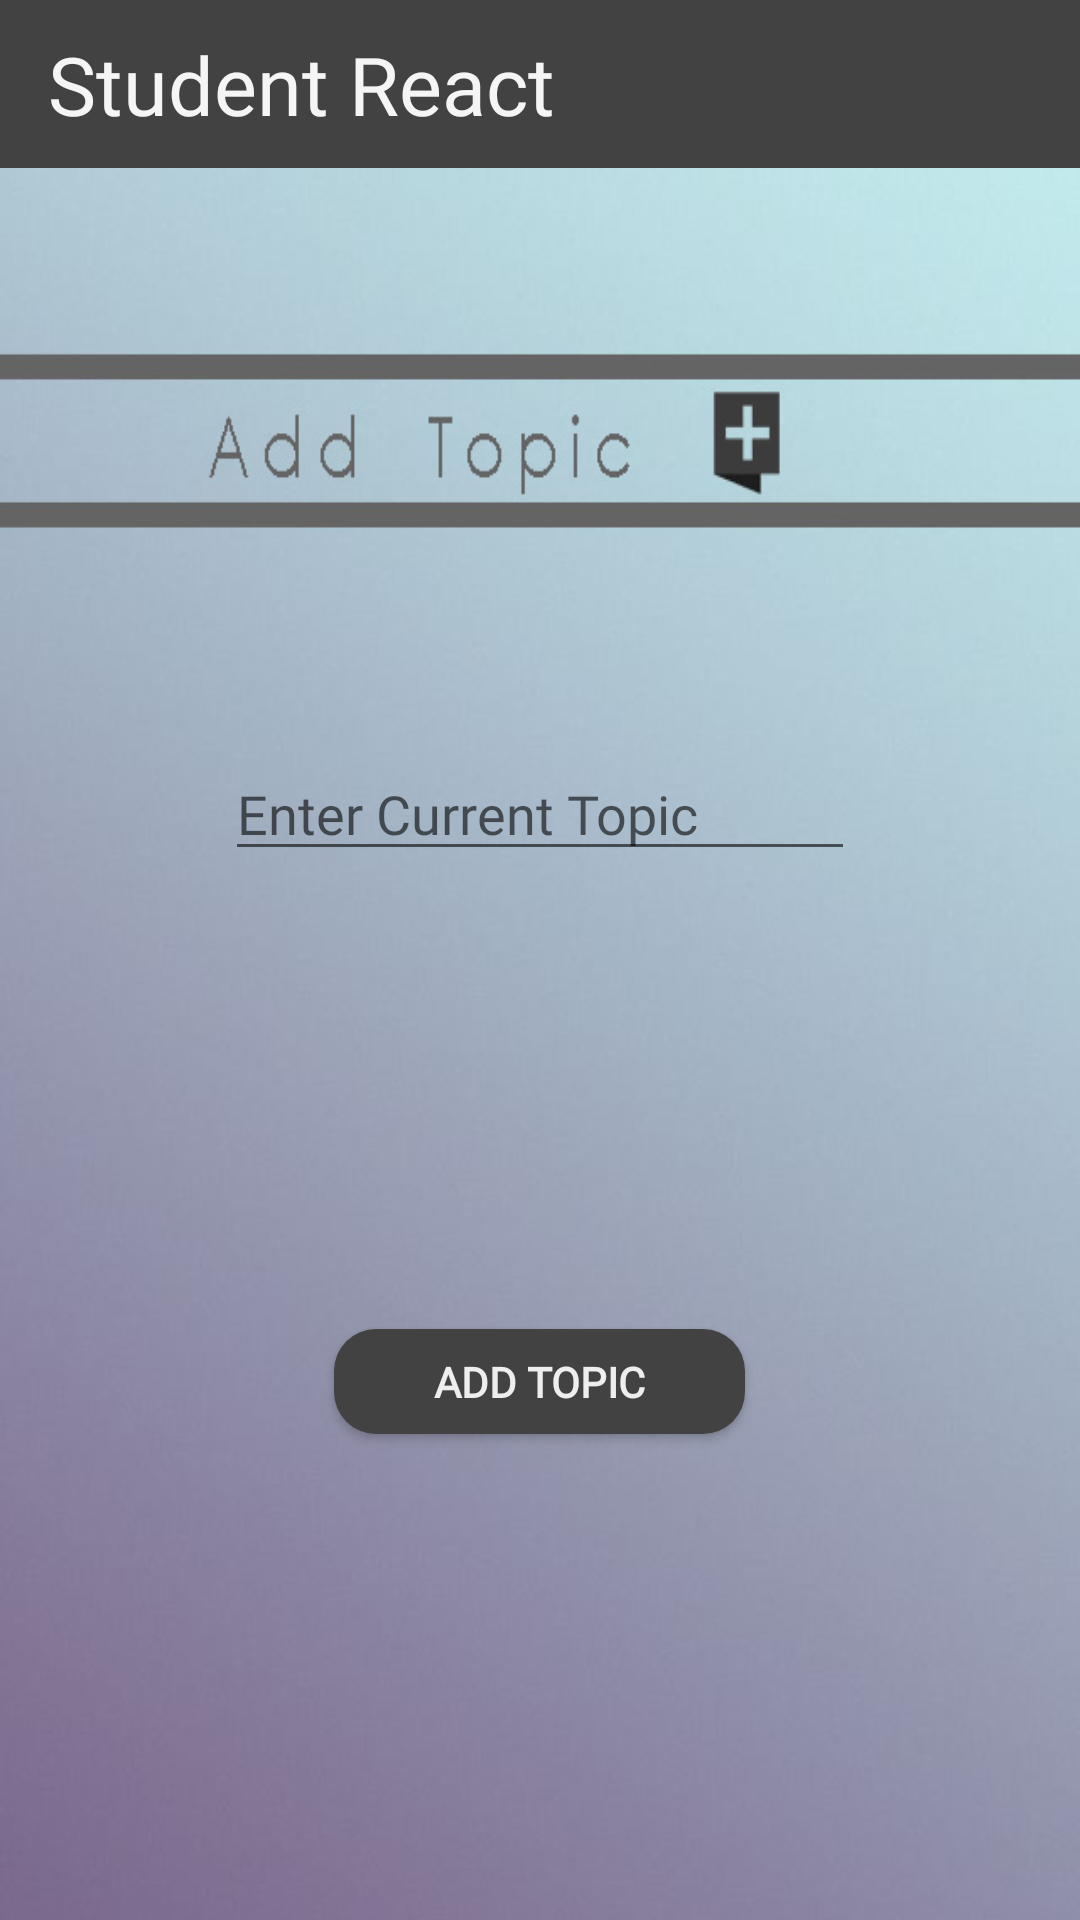

Here is an Android app screen rendered from its layout file. Give the layout XML and the strings, colors and styles it references.
<!-- AndroidManifest.xml: application theme AppTheme -->
<!-- res/layout/fragment_teacheradd.xml -->
<?xml version="1.0" encoding="utf-8"?>

<RelativeLayout xmlns:android="http://schemas.android.com/apk/res/android"
    xmlns:app="http://schemas.android.com/apk/res-auto"
    android:layout_width="match_parent" android:layout_height="match_parent"
    android:background="@drawable/newnew">

    <include
        android:id="@+id/app_bar"
        layout="@layout/app_bar">
    </include>

    <EditText
        android:id="@+id/teacherAddEditText"
        android:layout_width="wrap_content"
        android:layout_height="wrap_content"
        android:layout_alignParentTop="true"
        android:layout_centerHorizontal="true"
        android:layout_centerVertical="true"
        android:layout_marginTop="249dp"
        android:ems="10"
        android:fontFamily="@font/open_sans"
        android:hint="Enter Current Topic"
        android:inputType="textPersonName" />

    <Button
        android:id="@+id/currTopicAddBtn"
        android:layout_width="137dp"
        android:layout_height="35dp"
        android:layout_alignParentTop="true"
        android:layout_centerHorizontal="true"
        android:layout_marginTop="443dp"
        android:background="@drawable/btn_shape"
        android:fontFamily="@font/open_sans"
        android:text="Add Topic"
        android:textAllCaps="true"
        android:textColor="#eeeeee"
        android:textSize="14sp"
        android:textStyle="bold" />

</RelativeLayout>
<!-- res/layout/app_bar.xml (included above) -->
<?xml version="1.0" encoding="utf-8"?>

<android.support.v7.widget.Toolbar xmlns:android="http://schemas.android.com/apk/res/android"
    xmlns:app="http://schemas.android.com/apk/res-auto"
    android:layout_width="match_parent"
    android:layout_height="wrap_content"
    android:theme="@style/CustomToolBarStyle"
    app:popupTheme="@style/CustomPopupStyle"
    android:background="#424242">

    <TextView
        android:id="@+id/appBarTxtView"
        android:layout_width="match_parent"
        android:layout_height="match_parent"
        android:background="#424242"
        android:fontFamily="@font/open_sans"
        android:text="Student React"
        android:textAlignment="viewStart"
        android:textColor="#f5f5f5"
        android:textSize="27sp" />

</android.support.v7.widget.Toolbar>
<!-- resources referenced by this layout -->
<resources>
  <!-- drawable btn_shape (drawable) -->
  <?xml version="1.0" encoding="utf-8"?>
  <shape xmlns:android="http://schemas.android.com/apk/res/android" android:shape="rectangle" >
      <corners
          android:radius="14dp"
          />
      <solid
          android:color="#424242"
          />
      <size
          android:width="117dp"
          android:height="47dp"
          />
  </shape>
  <!-- drawable newnew: jpg bitmap (drawable, 47922 bytes) -->
  <style name="CustomPopupStyle" parent="Theme.AppCompat.Light.NoActionBar">
          <item name="android:background">@color/colorWhite</item>
          <item name="overlapAnchor">false</item>
          <item name="android:dropDownVerticalOffset">-4dp</item>
      </style>
  <style name="CustomToolBarStyle" parent="Theme.AppCompat.Light.NoActionBar">
          <item name="android:background">@color/colorPrimary</item>
      </style>
  <style name="AppTheme" parent="Theme.AppCompat.Light.NoActionBar">
      </style>
  <color name="colorWhite">#579d9d9d</color>
  <color name="colorPrimary">#86A5D9</color>
</resources>
